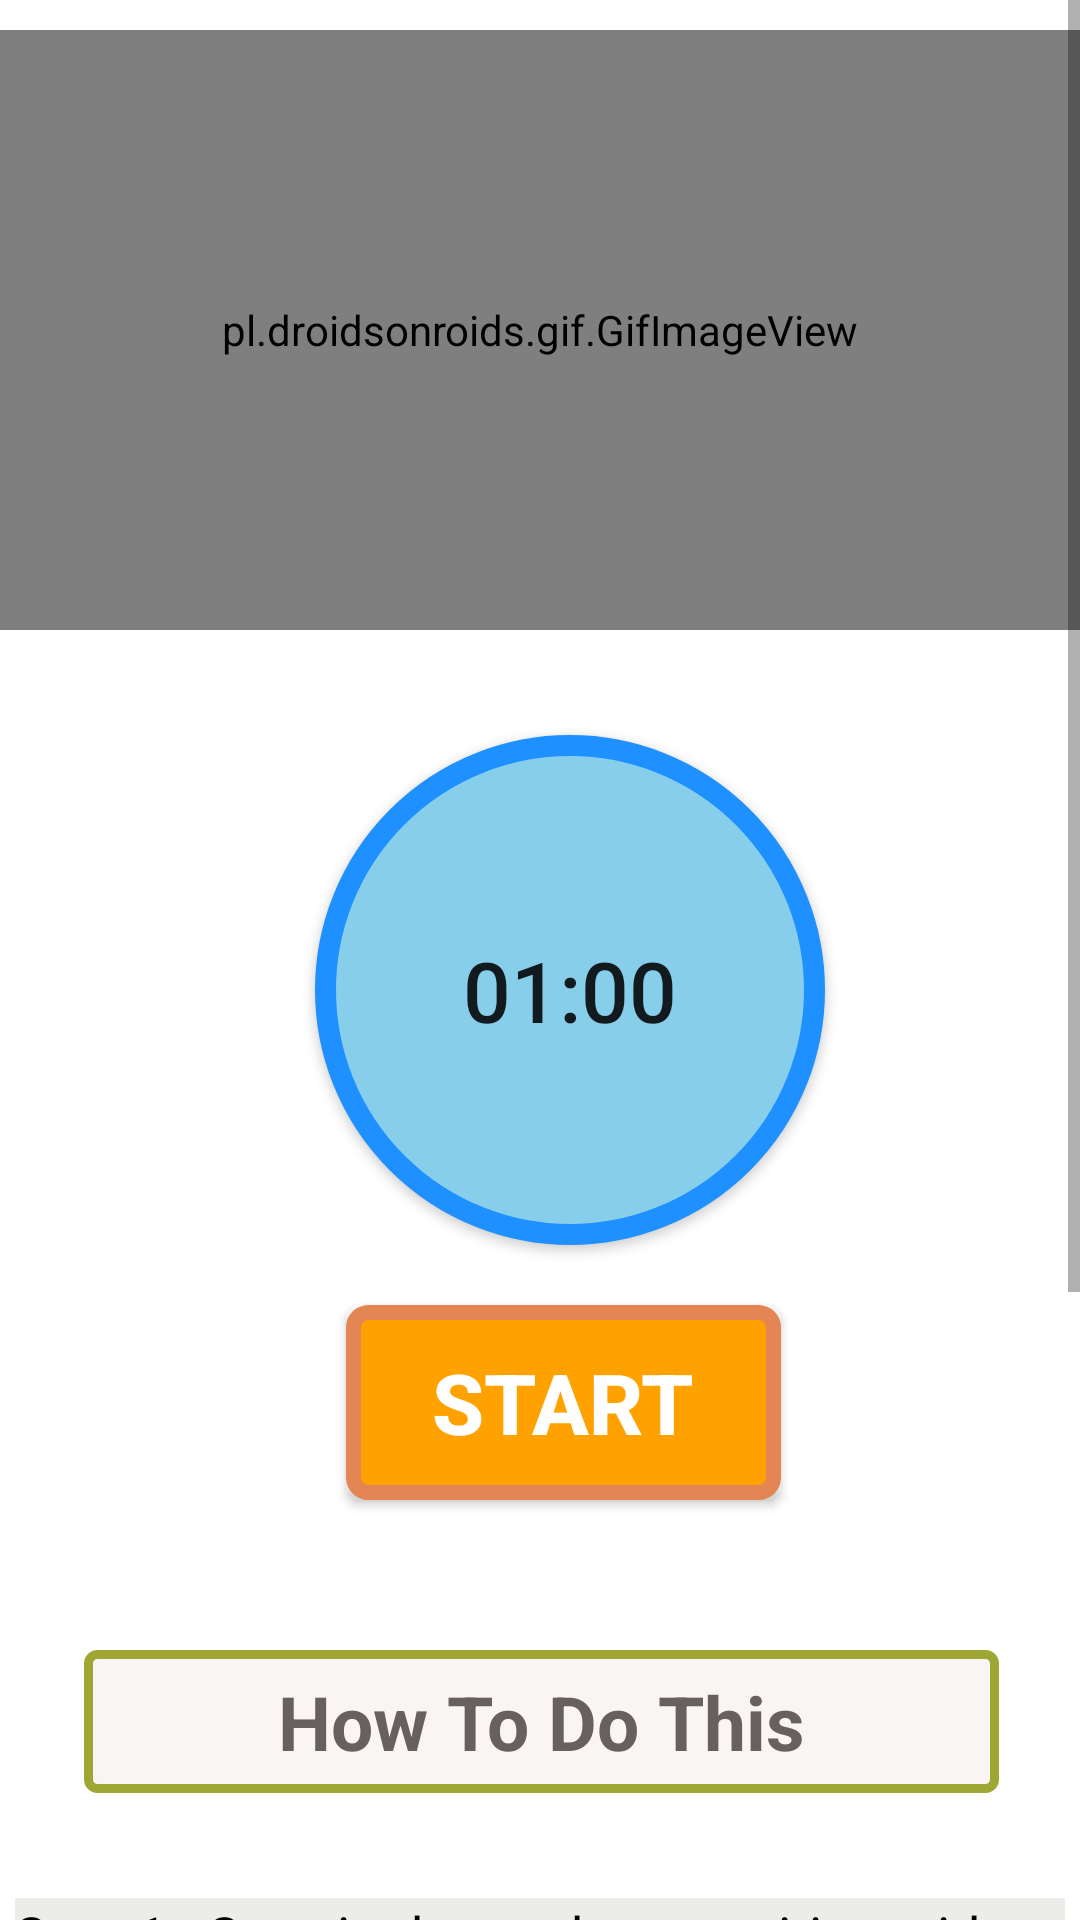

Here is an Android app screen rendered from its layout file. Give the layout XML and the strings, colors and styles it references.
<!-- AndroidManifest.xml: application theme Theme.FitnessApp -->
<!-- res/layout/activity_bow.xml -->
<?xml version="1.0" encoding="utf-8"?>
<RelativeLayout xmlns:android="http://schemas.android.com/apk/res/android"
    android:layout_width="match_parent"
    xmlns:app="http://schemas.android.com/apk/res-auto"
    android:background="#FFF"
    android:layout_height="match_parent">

    <ScrollView
        android:layout_width="match_parent"
        android:layout_height="match_parent"
        >

        <LinearLayout
            android:layout_width="match_parent"
            android:layout_height="match_parent"
            android:orientation="vertical"
            >
            <pl.droidsonroids.gif.GifImageView
                android:layout_marginTop="10dp"
                android:layout_width="fill_parent"
                android:layout_height="200dp"
                android:src="@drawable/exersice_1"/>
            <Button
                android:layout_marginTop="35dp"
                android:id="@+id/time"
                android:layout_width="170dp"
                android:layout_height="170dp"
                android:layout_marginLeft="105dp"
                android:text="01:00"
                android:textSize="28sp"
                android:padding="15dp"
                android:background="@drawable/button_bg_round"/>
            <Button
                android:id="@+id/startbutton"
                android:layout_width="wrap_content"
                android:layout_height="wrap_content"
                android:layout_gravity="center"
                android:gravity="center"
                android:layout_marginTop="20dp"
                android:background="@drawable/button_bg"
                android:text="START"
                android:textColor="@android:color/white"
                android:textSize="28sp"
                android:layout_marginLeft="08dp"
                android:textStyle="bold"/>
            <TextView
                android:layout_width="305dp"
                android:layout_height="wrap_content"
                android:layout_marginStart="28dp"
                android:textAlignment="center"
                android:layout_marginLeft="35dp"
                android:layout_marginTop="50dp"
                android:text="How To Do This"
                android:textColor="#686060"
                android:textSize="25sp"
                android:padding="7dp"
                android:textStyle="bold"
                android:background="@drawable/button_info"/>

            <android.support.v7.widget.CardView
                android:layout_width="match_parent"
                android:layout_height="match_parent"
                app:cardCornerRadius="20dp"
                android:background="#ECEDE8"
                android:layout_marginBottom="10dp"/>

                <LinearLayout
                    android:layout_width="wrap_content"
                    android:layout_height="wrap_content"
                    android:layout_marginStart="5dp"
                    android:layout_marginEnd="5dp"
                    android:layout_marginLeft="5dp"
                    android:background="#ECEDE8"
                    android:layout_marginTop="25dp"
                    android:orientation="horizontal"
                    >
                    <TextView
                        android:layout_width="match_parent"
                        android:layout_height="wrap_content"
                        android:background="#ECEDE8"
                        android:text="@string/pose1"
                        android:textColor="@android:color/black"
                        android:textSize="18sp"/>
                </LinearLayout>



        </LinearLayout>





    </ScrollView>
</RelativeLayout>
<!-- resources referenced by this layout -->
<resources>
  <!-- drawable button_bg (drawable) -->
  <?xml version="1.0" encoding="utf-8"?>
  <selector xmlns:android="http://schemas.android.com/apk/res/android">
  
      <item>
  
          <shape android:shape="rectangle">
  
              <stroke android:color="#E48653" android:width="5dp"/>
              <solid android:color="#FFA200"/>
              <corners android:radius="5dp"/>
              <size android:width="145dp" android:height="65dp"/>
          </shape>
      </item>
  </selector>
  <!-- drawable button_bg_round (drawable) -->
  <?xml version="1.0" encoding="utf-8"?>
  <selector xmlns:android="http://schemas.android.com/apk/res/android">
  
      <item>
  
          <shape android:shape="oval">
  
              <stroke android:color="#1E90FF" android:width="7dp"/>
              <solid android:color="#87CEEB"/>
              <size android:width="150dp" android:height="150dp"/>
          </shape>
      </item>
  </selector>
  <!-- drawable button_info (drawable) -->
  <?xml version="1.0" encoding="utf-8"?>
  <selector xmlns:android="http://schemas.android.com/apk/res/android">
  
      <item>
          <shape android:shape="rectangle">
  
              <stroke android:color="#9FA634" android:width="3dp"/>
              <solid android:color="#FAF5F5"/>
              <corners android:radius="3dp"/>
              <size android:width="85dp" android:height="35dp"/>
          </shape>
      </item>
  </selector>
  <string name="pose1">    Step 1:- Start in the push-up position with your arms completely straight and directly beneath your shoulders.\n\n
                               Step 2:- Your body should form a straight line from your shoulders to your ankles. \n\n
                               Step 3:- Squeeze your abs, lift one foot off the floor and bring your knee up towards your chest while keeping your body in as straight of a line as possible. \n\n
                               Step 4:- Return to the starting position and repeat the movement with your opposite leg.. </string>
  <style name="Theme.FitnessApp" parent="Theme.AppCompat.Light.DarkActionBar">
          
          <item name="colorPrimary">@color/purple_500</item>
          <item name="colorPrimaryDark">@color/purple_700</item>
          <item name="colorAccent">@color/teal_200</item>
          
      </style>
  <color name="purple_500">#FF6200EE</color>
  <color name="purple_700">#FF3700B3</color>
  <color name="teal_200">#FF03DAC5</color>
</resources>
